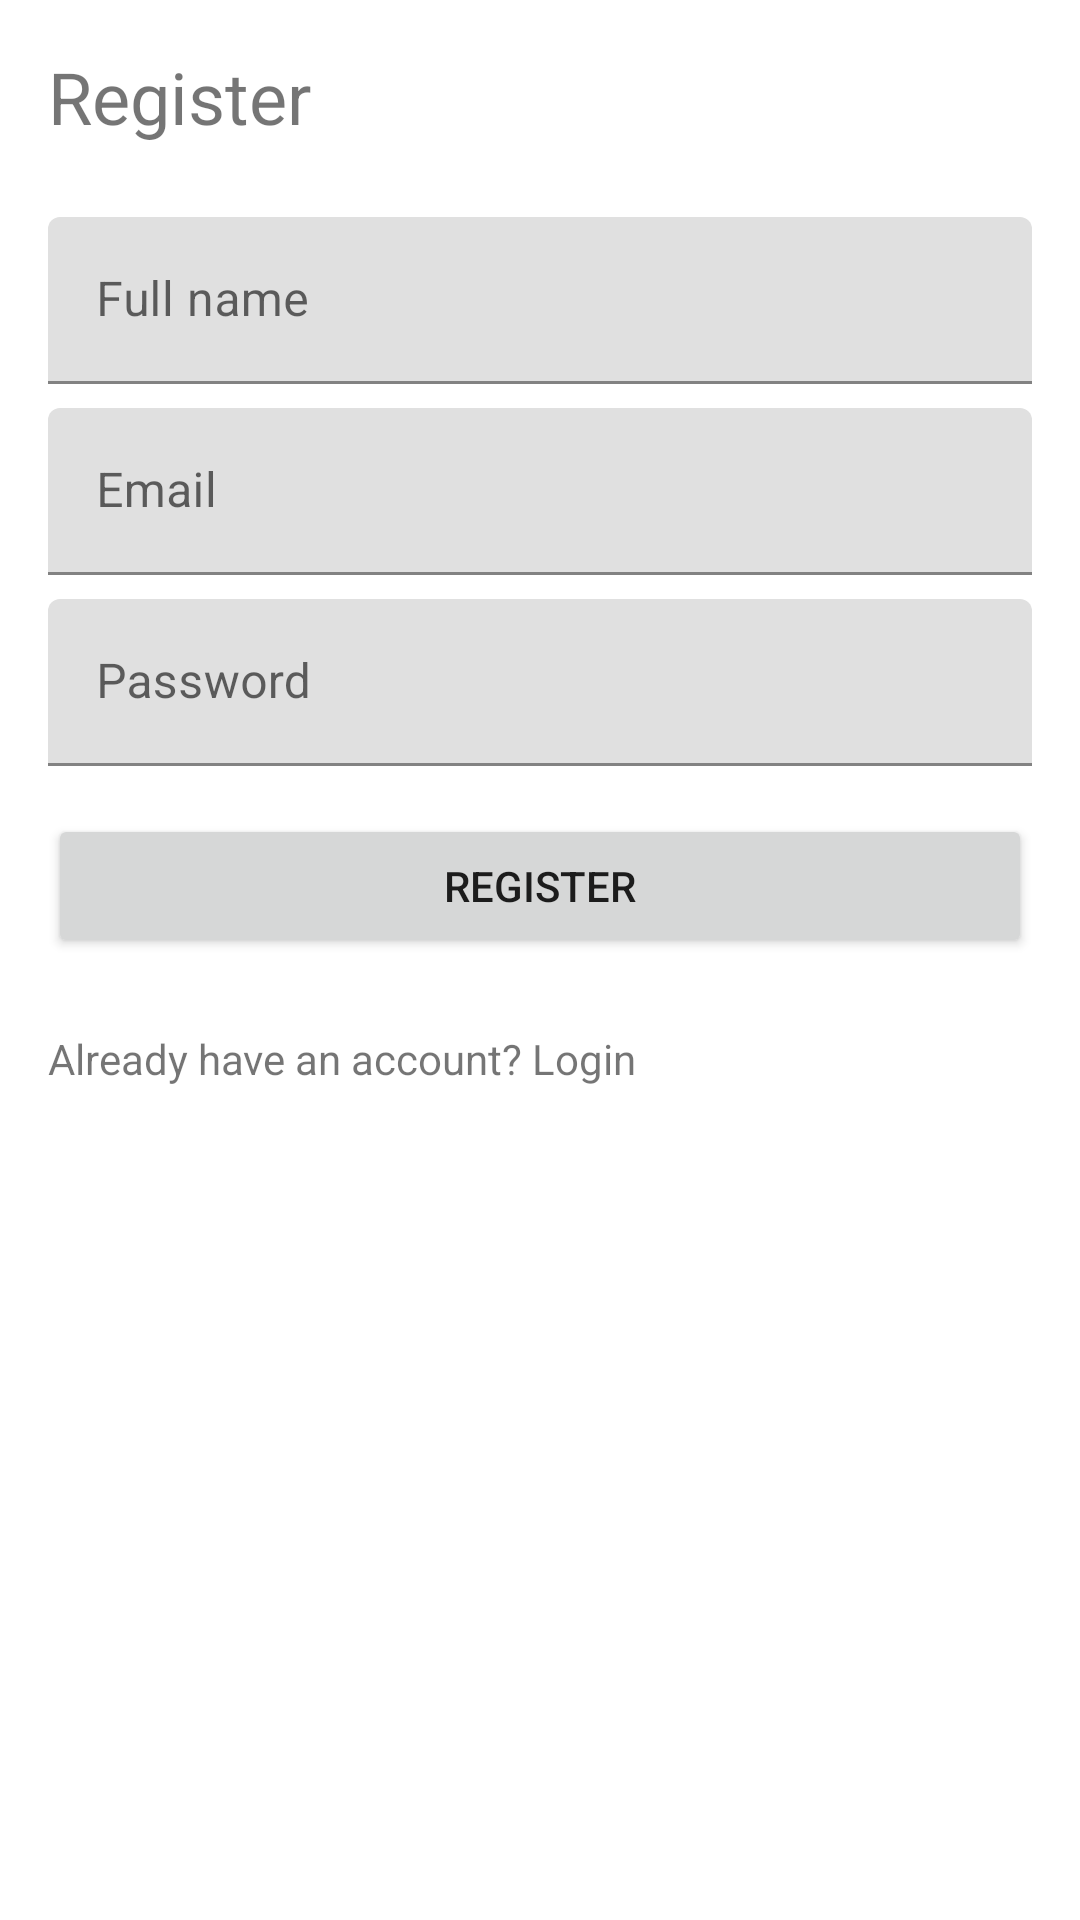

Layout XML and referenced resources for this Android screen:
<!-- AndroidManifest.xml: application theme Theme.LoadsheddingFriend -->
<!-- res/layout/activity_register.xml -->
<?xml version="1.0" encoding="utf-8"?>
<ScrollView xmlns:android="http://schemas.android.com/apk/res/android"
    android:layout_width="match_parent"
    android:layout_height="match_parent"
    android:padding="16dp">

    <LinearLayout
        android:layout_width="match_parent"
        android:layout_height="wrap_content"
        android:orientation="vertical">

        
        <TextView
            android:id="@+id/title"
            android:text="Register"
            android:textSize="24sp"
            android:layout_marginBottom="24dp"
            android:layout_width="wrap_content"
            android:layout_height="wrap_content" />

        
        <com.google.android.material.textfield.TextInputLayout
            android:layout_width="match_parent"
            android:layout_height="wrap_content"
            android:hint="Full name">

            <com.google.android.material.textfield.TextInputEditText
                android:id="@+id/inputFullName"
                android:layout_width="match_parent"
                android:layout_height="wrap_content"
                android:inputType="textPersonName"
                android:importantForAccessibility="no" />
        </com.google.android.material.textfield.TextInputLayout>

        
        <com.google.android.material.textfield.TextInputLayout
            android:layout_width="match_parent"
            android:layout_height="wrap_content"
            android:hint="Email"
            android:layout_marginTop="8dp">

            <com.google.android.material.textfield.TextInputEditText
                android:id="@+id/inputEmail"
                android:layout_width="match_parent"
                android:layout_height="wrap_content"
                android:inputType="textEmailAddress"
                android:importantForAccessibility="no" />
        </com.google.android.material.textfield.TextInputLayout>

        
        <com.google.android.material.textfield.TextInputLayout
            android:layout_width="match_parent"
            android:layout_height="wrap_content"
            android:hint="Password"
            android:layout_marginTop="8dp">

            <com.google.android.material.textfield.TextInputEditText
                android:id="@+id/inputPassword"
                android:layout_width="match_parent"
                android:layout_height="wrap_content"
                android:inputType="textPassword"
                android:importantForAccessibility="no" />
        </com.google.android.material.textfield.TextInputLayout>

        
        <Button
            android:id="@+id/btnRegister"
            android:layout_width="match_parent"
            android:layout_height="wrap_content"
            android:text="Register"
            android:layout_marginTop="16dp" />

        
        <TextView
            android:id="@+id/tvGoToLogin"
            android:layout_width="wrap_content"
            android:layout_height="wrap_content"
            android:text="Already have an account? Login"
            android:layout_marginTop="24dp" />

    </LinearLayout>
</ScrollView>
<!-- resources referenced by this layout -->
<resources>
  <style name="Theme.LoadsheddingFriend" parent="Theme.MaterialComponents.Light.NoActionBar">
          
          <item name="colorPrimary">@color/purple_500</item>
          <item name="colorPrimaryVariant">@color/purple_700</item>
          <item name="colorOnPrimary">@color/white</item>
          <item name="colorSecondary">@color/teal_200</item>
          <item name="colorSecondaryVariant">@color/teal_700</item>
          <item name="colorOnSecondary">@color/black</item>
      </style>
  <!-- not gathered from this repository: default colours our renderer supplied (Android Studio template values) -->
  <color name="purple_500">#FF6200EE</color>
  <color name="purple_700">#FF3700B3</color>
  <color name="teal_200">#FF03DAC5</color>
  <color name="teal_700">#FF018786</color>
  <color name="black">#FF000000</color>
  <color name="white">#FFFFFFFF</color>
</resources>
